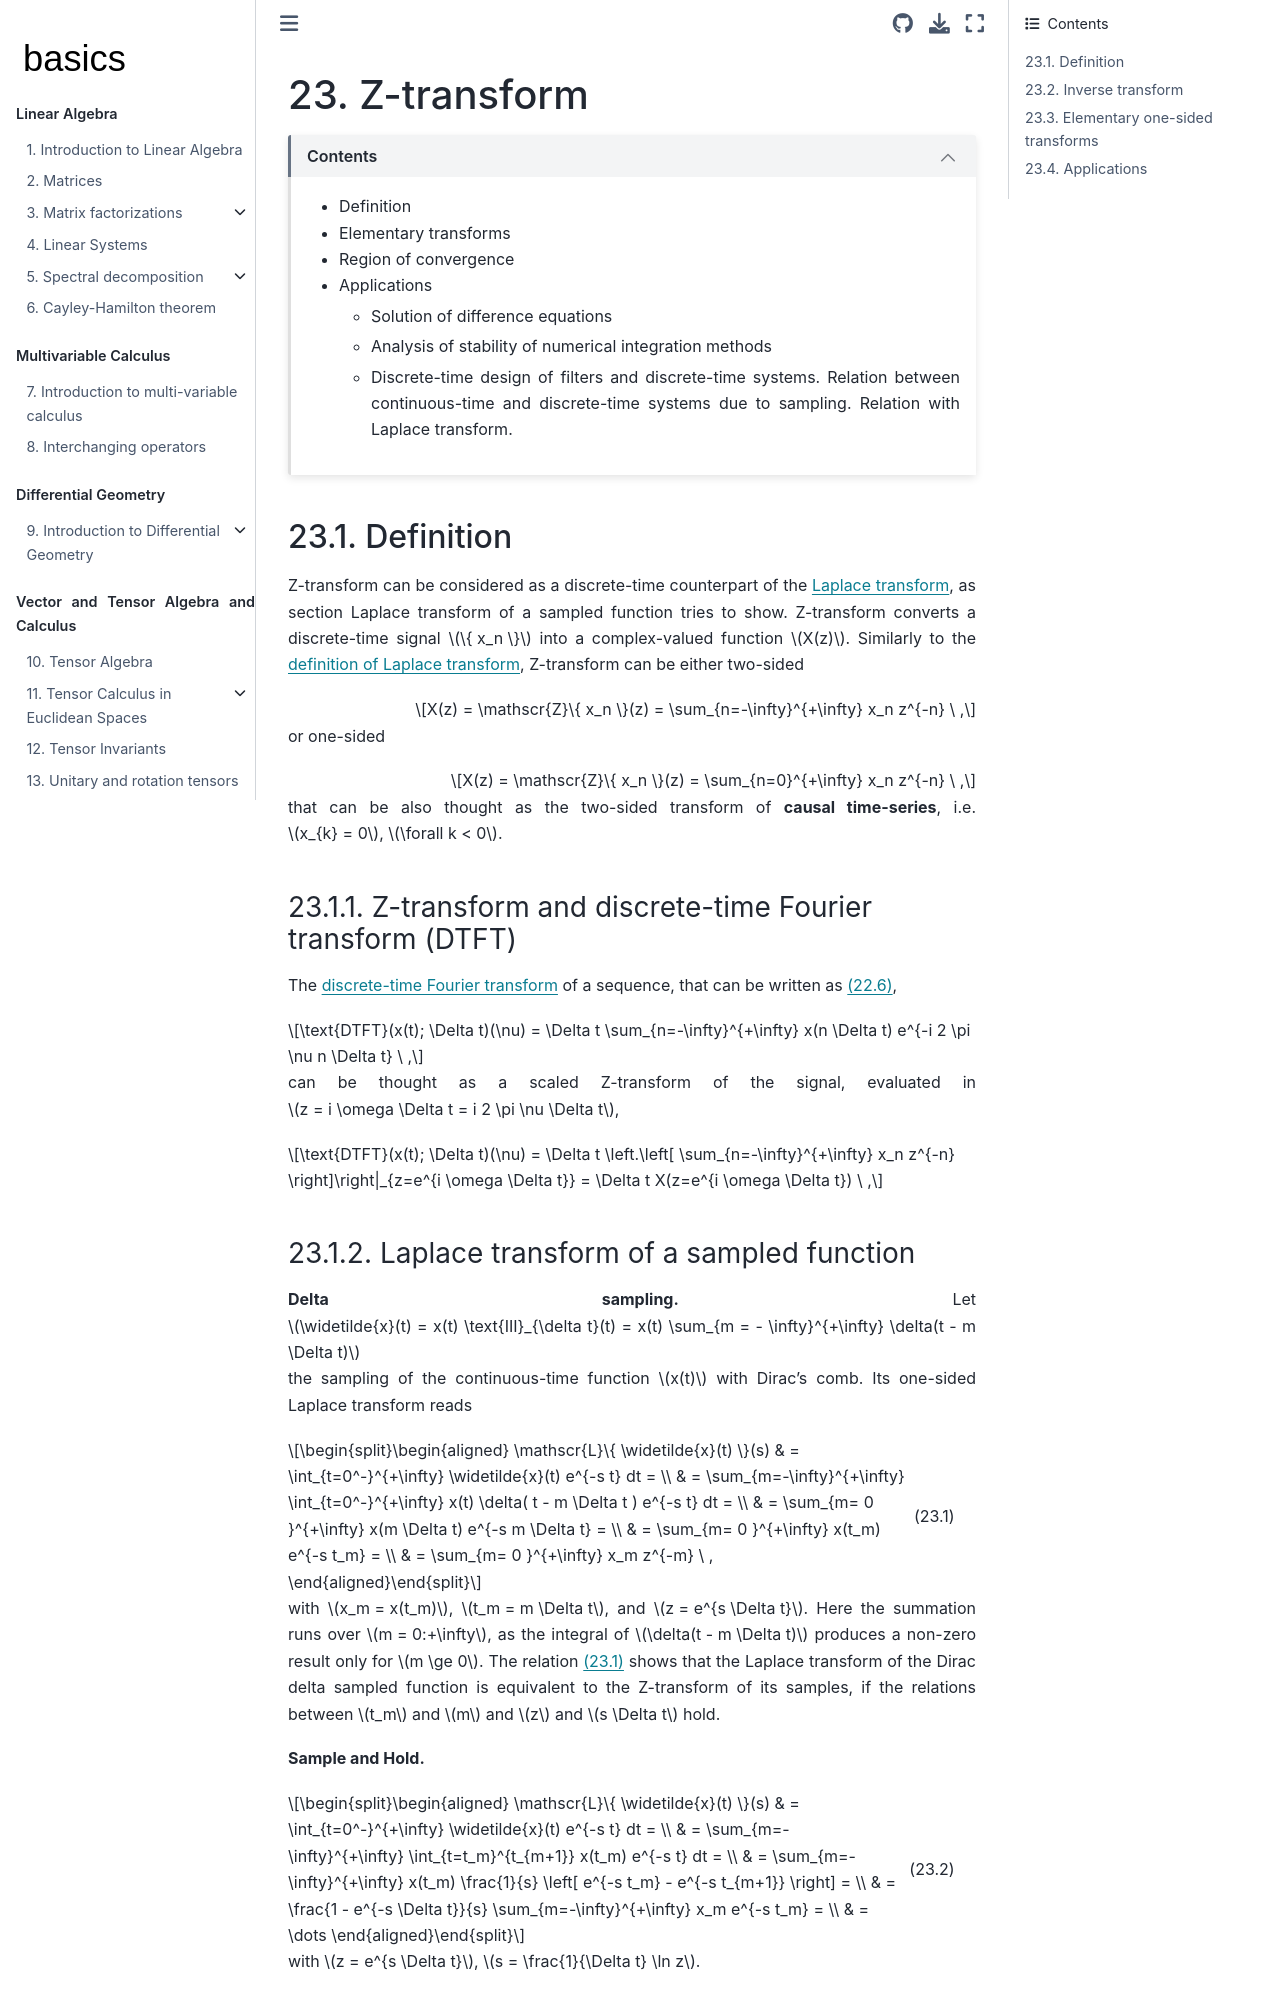

repository: Basics2022/bbooks-math-miscellanea · page: ch/complex/z-transform.html · generator: jekyll

(complex:z-transform)=
# Z-transform

```{dropdown} Contents
:open:

* Definition
* Elementary transforms
* Region of convergence
* Applications
  * Solution of difference equations
  * Analysis of stability of numerical integration methods
  * Discrete-time design of filters and discrete-time systems. Relation between continuous-time and discrete-time systems due to sampling. Relation with Laplace transform.

```

(complex:z-transform:def)=
## Definition

Z-transform can be considered as a discrete-time counterpart of the [Laplace transform](complex:laplace), as section [Laplace transform of a sampled function]() tries to show.
Z-transform converts a discrete-time signal $\{ x_n \}$ into a complex-valued function $X(z)$. Similarly to the [definition of Laplace transform](complex:laplace:def-thm:def), Z-transform can be either two-sided

$$X(z) = \mathscr{Z}\{ x_n \}(z) = \sum_{n=-\infty}^{+\infty} x_n z^{-n} \ ,$$

or one-sided

$$X(z) = \mathscr{Z}\{ x_n \}(z) = \sum_{n=0}^{+\infty} x_n z^{-n} \ ,$$

that can be also thought as the two-sided transform of **causal time-series**, i.e. $x_{k} = 0$, $\forall k < 0$.


(complex:z-transform:z-dtft)=
### Z-transform and discrete-time Fourier transform (DTFT)

The [discrete-time Fourier transform](complex:fourier:dtft) of a sequence, that can be written as {eq}`eq:dtft:1`, 

$$\text{DTFT}(x(t); \Delta t)(\nu) = \Delta t \sum_{n=-\infty}^{+\infty} x(n \Delta t)  e^{-i 2 \pi \nu n \Delta t} \ ,$$

can be thought as a scaled Z-transform of the signal, evaluated in $z = i \omega \Delta t = i 2 \pi \nu \Delta t$,

$$\text{DTFT}(x(t); \Delta t)(\nu) = \Delta t \left.\left[ \sum_{n=-\infty}^{+\infty} x_n  z^{-n} \right]\right|_{z=e^{i \omega \Delta t}} = \Delta t X(z=e^{i \omega \Delta t}) \ ,$$


(complex:z-transform:z-laplace)=
